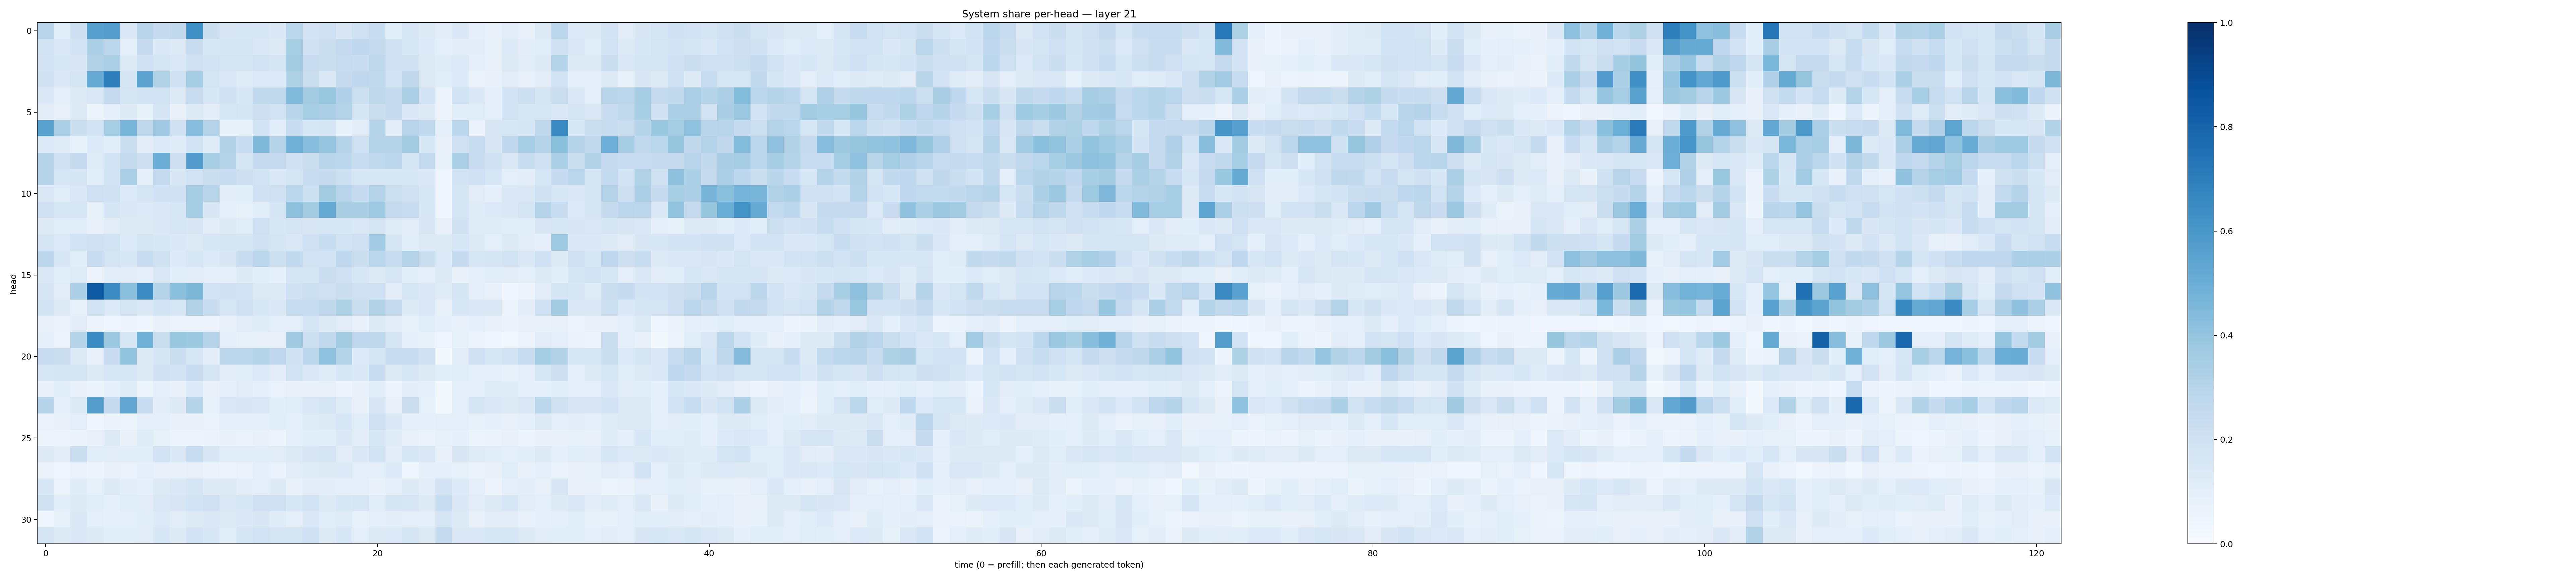

The file beside this chart, header and first rows:
0.29427484, 0.10612036, 0.21407716, 0.56121945, 0.56765234, 0.14590937, 0.29278514, 0.24913393, 0.25891972, 0.6306179, 0.22382678, 0.15064149, 0.16343153, 0.15256941, 0.13775484, 0.28589615, 0.18335742, 0.20739245, 0.15199043, 0.2075983, 0.23484474, 0.109263994, 0.15718524, 0.12354483
0.1898, 0.139, 0.1866, 0.3292, 0.2797, 0.09545, 0.2499, 0.1391, 0.1306, 0.2295, 0.1566, 0.1648, 0.1644, 0.1455, 0.1307, 0.3421, 0.1982, 0.2193, 0.2511, 0.2663, 0.2435, 0.1973, 0.163, 0.1346
0.182, 0.1543, 0.1515, 0.3113, 0.3321, 0.1225, 0.1998, 0.1711, 0.1431, 0.2057, 0.1923, 0.1747, 0.1755, 0.1894, 0.1646, 0.3573, 0.2292, 0.2202, 0.238, 0.2302, 0.2701, 0.2007, 0.1961, 0.1304
0.1986, 0.1373, 0.1735, 0.5146, 0.6948, 0.1717, 0.5466, 0.3154, 0.2074, 0.3552, 0.1792, 0.1477, 0.1181, 0.136, 0.133, 0.3217, 0.2223, 0.1406, 0.2427, 0.2663, 0.2641, 0.1851, 0.2696, 0.1298
0.1373, 0.09785, 0.1248, 0.1481, 0.2517, 0.1723, 0.1914, 0.1917, 0.1307, 0.2373, 0.1546, 0.2, 0.153, 0.2603, 0.2604, 0.4443, 0.3604, 0.3901, 0.3185, 0.2163, 0.2699, 0.2439, 0.3327, 0.1849
0.104, 0.07432, 0.1223, 0.0515, 0.08737, 0.1235, 0.08332, 0.167, 0.08088, 0.1265, 0.1101, 0.1633, 0.1733, 0.2119, 0.1903, 0.2891, 0.3445, 0.3277, 0.308, 0.176, 0.2189, 0.2453, 0.141, 0.1327
0.5518, 0.3333, 0.2199, 0.1934, 0.3468, 0.4622, 0.2725, 0.37, 0.1974, 0.4315, 0.3027, 0.08503, 0.08412, 0.1946, 0.1168, 0.2406, 0.1552, 0.1642, 0.08359, 0.113, 0.3025, 0.1111, 0.2933, 0.2643
0.1328, 0.1181, 0.08561, 0.1367, 0.1062, 0.225, 0.1108, 0.1339, 0.1199, 0.1892, 0.1197, 0.3126, 0.2364, 0.4491, 0.3039, 0.4865, 0.4299, 0.398, 0.3001, 0.205, 0.3048, 0.3046, 0.3572, 0.1604
0.3055, 0.2023, 0.2429, 0.1188, 0.1872, 0.2457, 0.2112, 0.5024, 0.2138, 0.5762, 0.3401, 0.3085, 0.1731, 0.2497, 0.244, 0.2086, 0.2216, 0.2927, 0.2855, 0.2307, 0.2641, 0.2836, 0.173, 0.2541
0.3027, 0.1629, 0.1693, 0.1073, 0.1863, 0.3356, 0.09189, 0.2513, 0.1494, 0.1881, 0.2189, 0.235, 0.2129, 0.1888, 0.1479, 0.17, 0.2375, 0.2422, 0.215, 0.1621, 0.1629, 0.1593, 0.1535, 0.1442
0.1384, 0.1139, 0.1462, 0.2084, 0.2018, 0.1353, 0.1648, 0.1998, 0.2015, 0.349, 0.2895, 0.1103, 0.1073, 0.201, 0.2061, 0.2878, 0.217, 0.361, 0.2955, 0.2481, 0.3083, 0.216, 0.2104, 0.158
0.2096, 0.1584, 0.1572, 0.08502, 0.1676, 0.1433, 0.1329, 0.1373, 0.1606, 0.355, 0.1491, 0.1012, 0.08409, 0.1071, 0.169, 0.4119, 0.3591, 0.5088, 0.3369, 0.3381, 0.3717, 0.2524, 0.2392, 0.1529
0.1236, 0.115, 0.1163, 0.07949, 0.1095, 0.1308, 0.1282, 0.1405, 0.163, 0.1501, 0.1033, 0.1219, 0.1147, 0.2068, 0.1626, 0.167, 0.1488, 0.1616, 0.1541, 0.1468, 0.1738, 0.1172, 0.1115, 0.1519
0.1767, 0.1335, 0.1924, 0.2029, 0.1935, 0.133, 0.1684, 0.1555, 0.1404, 0.1272, 0.1629, 0.1704, 0.1685, 0.2005, 0.1645, 0.1414, 0.2106, 0.2308, 0.1912, 0.2107, 0.3643, 0.1685, 0.1166, 0.1327
0.2792, 0.1557, 0.106, 0.2283, 0.172, 0.1609, 0.2403, 0.1963, 0.1343, 0.1577, 0.1352, 0.1523, 0.2279, 0.284, 0.2153, 0.2601, 0.1924, 0.1842, 0.2739, 0.2256, 0.2877, 0.2306, 0.2997, 0.2196
0.1471, 0.1065, 0.1205, 0.05626, 0.1036, 0.1124, 0.08966, 0.1464, 0.1062, 0.1055, 0.0964, 0.0879, 0.1224, 0.1167, 0.09006, 0.1716, 0.1736, 0.2225, 0.2079, 0.1559, 0.1318, 0.1545, 0.106, 0.09477
0.1789, 0.1104, 0.3275, 0.8437, 0.6475, 0.4226, 0.6461, 0.3013, 0.4197, 0.455, 0.1932, 0.1984, 0.1934, 0.1315, 0.13, 0.2019, 0.2174, 0.2067, 0.2194, 0.2067, 0.2065, 0.111, 0.162, 0.1409
0.1852, 0.1268, 0.08391, 0.1895, 0.1357, 0.1757, 0.1453, 0.187, 0.1585, 0.3135, 0.2313, 0.1628, 0.2099, 0.1529, 0.1459, 0.2412, 0.2373, 0.2721, 0.3215, 0.2203, 0.3114, 0.2448, 0.1215, 0.1473
0.08139, 0.06943, 0.1123, 0.05763, 0.03936, 0.04799, 0.03905, 0.07678, 0.06081, 0.05805, 0.0584, 0.07938, 0.1116, 0.1191, 0.09495, 0.09706, 0.1796, 0.1309, 0.1122, 0.07472, 0.1213, 0.1109, 0.08443, 0.1058
0.1007, 0.05455, 0.3064, 0.6439, 0.3806, 0.1553, 0.4922, 0.2198, 0.3893, 0.3786, 0.3069, 0.09557, 0.0856, 0.07043, 0.07261, 0.368, 0.2153, 0.2632, 0.3602, 0.2663, 0.2699, 0.1659, 0.08915, 0.08391
0.2303, 0.2224, 0.1263, 0.07783, 0.2288, 0.3988, 0.1257, 0.1648, 0.2202, 0.1563, 0.1111, 0.2824, 0.2809, 0.3, 0.2743, 0.2024, 0.2799, 0.4088, 0.2972, 0.1364, 0.1649, 0.2366, 0.2307, 0.2008
0.153, 0.1642, 0.1754, 0.1303, 0.1552, 0.1525, 0.1318, 0.1959, 0.1866, 0.2361, 0.1755, 0.1115, 0.1136, 0.1329, 0.1131, 0.1913, 0.1405, 0.121, 0.1537, 0.1411, 0.2289, 0.124, 0.1543, 0.1225
0.07469, 0.1089, 0.07036, 0.06313, 0.09019, 0.1204, 0.05868, 0.09662, 0.07574, 0.1338, 0.0752, 0.09095, 0.1107, 0.09589, 0.07005, 0.08083, 0.07577, 0.07866, 0.0537, 0.07226, 0.1171, 0.04923, 0.1016, 0.09468
0.2989, 0.0908, 0.1252, 0.5671, 0.2509, 0.5307, 0.2325, 0.1112, 0.1238, 0.3002, 0.08547, 0.1459, 0.1491, 0.1452, 0.1062, 0.1166, 0.1407, 0.1728, 0.1185, 0.0778, 0.1508, 0.07338, 0.221, 0.0834
0.06906, 0.07139, 0.1001, 0.04549, 0.06458, 0.0619, 0.08803, 0.1013, 0.073, 0.07673, 0.07017, 0.09835, 0.1001, 0.09268, 0.1069, 0.09807, 0.1191, 0.1264, 0.162, 0.1161, 0.207, 0.1454, 0.1006, 0.09315
0.05283, 0.06137, 0.06454, 0.07807, 0.1272, 0.07823, 0.1198, 0.08318, 0.05329, 0.05929, 0.06616, 0.07379, 0.06799, 0.0798, 0.06164, 0.09395, 0.1057, 0.1071, 0.1404, 0.1099, 0.1627, 0.1175, 0.08097, 0.0679
0.1246, 0.1034, 0.2204, 0.1145, 0.1116, 0.1156, 0.1067, 0.1809, 0.1368, 0.2352, 0.1518, 0.1165, 0.1139, 0.1142, 0.1114, 0.1287, 0.1487, 0.1642, 0.1124, 0.1448, 0.1887, 0.104, 0.163, 0.1467
0.06391, 0.04543, 0.0665, 0.0471, 0.07126, 0.06848, 0.0943, 0.07415, 0.07466, 0.08073, 0.06882, 0.06145, 0.06728, 0.1007, 0.06909, 0.1121, 0.1189, 0.1215, 0.1359, 0.1007, 0.0986, 0.136, 0.03661, 0.08718
0.161, 0.06242, 0.1195, 0.0843, 0.1256, 0.105, 0.08859, 0.1302, 0.1408, 0.1741, 0.1278, 0.1295, 0.1033, 0.0998, 0.1246, 0.07238, 0.1107, 0.1047, 0.09602, 0.0993, 0.07677, 0.09396, 0.1221, 0.1054
0.1969, 0.1092, 0.1232, 0.1081, 0.101, 0.1167, 0.1118, 0.1451, 0.1494, 0.1854, 0.2097, 0.1441, 0.1537, 0.2104, 0.2051, 0.1537, 0.1875, 0.1305, 0.155, 0.1618, 0.1165, 0.1785, 0.1635, 0.1328
0.0432, 0.08273, 0.1387, 0.09893, 0.08812, 0.0932, 0.108, 0.1332, 0.1035, 0.1304, 0.1385, 0.1297, 0.1377, 0.1508, 0.1209, 0.08977, 0.1367, 0.1171, 0.1186, 0.08392, 0.09771, 0.1028, 0.1005, 0.09938
0.166, 0.1244, 0.1399, 0.1253, 0.1057, 0.1088, 0.1114, 0.1528, 0.1221, 0.1799, 0.1547, 0.1168, 0.1688, 0.191, 0.178, 0.1755, 0.2055, 0.1237, 0.1535, 0.09823, 0.1273, 0.1348, 0.1701, 0.1267
